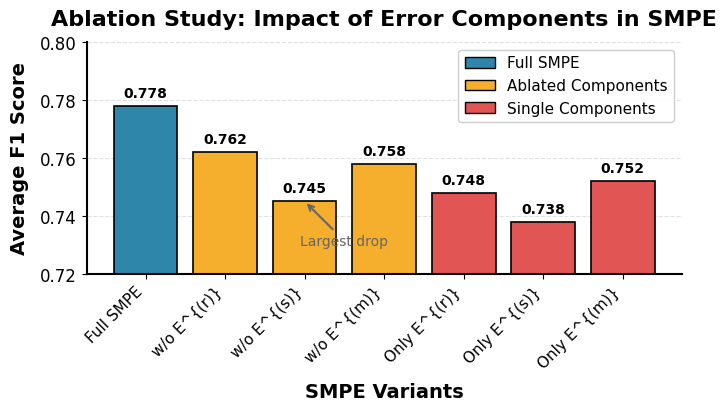

Write the Python code that produced this figure.
import matplotlib.pyplot as plt
import numpy as np
from pathlib import Path

# Set publication-quality style parameters
plt.rcParams.update({
    'font.family': 'sans-serif',
    'font.sans-serif': ['Helvetica Neue', 'Arial', 'DejaVu Sans'],
    'font.size': 12,
    'axes.linewidth': 1.5,
    'axes.labelweight': 'bold',
    'axes.labelsize': 14,
    'axes.titlesize': 16,
    'axes.spines.top': False,
    'axes.spines.right': False,
    'legend.framealpha': 0.95,
    'legend.edgecolor': '#CCCCCC',
})

# Create figure with constrained layout
fig, ax = plt.subplots(figsize=(6.8, 4.0), constrained_layout=True)

# Data preparation based on the experiment description
variants = ['Full SMPE', 'w/o E^{(r)}', 'w/o E^{(s)}', 'w/o E^{(m)}', 
            'Only E^{(r)}', 'Only E^{(s)}', 'Only E^{(m)}']
f1_scores = [0.778, 0.762, 0.745, 0.758, 0.748, 0.738, 0.752]

# Define colors for different categories
colors = ['#2E86AB',  # Full SMPE (deep sea blue)
          '#F6AE2D', '#F6AE2D', '#F6AE2D',  # Ablated variants (amber yellow)
          '#E15554', '#E15554', '#E15554']  # Single component variants (coral red)

# Create bar chart
bars = ax.bar(range(len(variants)), f1_scores, color=colors, edgecolor='black', linewidth=1.2)

# Add value labels on top of bars
for i, (bar, score) in enumerate(zip(bars, f1_scores)):
    height = bar.get_height()
    ax.text(bar.get_x() + bar.get_width()/2., height + 0.002,
            f'{score:.3f}', ha='center', va='bottom', fontsize=10, fontweight='bold')

# Set axis labels and title
ax.set_xlabel('SMPE Variants', fontsize=14, fontweight='bold', labelpad=8)
ax.set_ylabel('Average F1 Score', fontsize=14, fontweight='bold', labelpad=8)
ax.set_title('Ablation Study: Impact of Error Components in SMPE', 
             fontsize=16, fontweight='bold', pad=12)

# Set x-axis ticks and labels
ax.set_xticks(range(len(variants)))
ax.set_xticklabels(variants, rotation=45, ha='right', fontsize=11)

# Set y-axis range with some margin
ax.set_ylim(0.72, 0.79)
ax.set_yticks(np.arange(0.72, 0.80, 0.02))

# Remove top and right spines
ax.spines['top'].set_visible(False)
ax.spines['right'].set_visible(False)

# Add grid for better readability
ax.grid(True, axis='y', alpha=0.3, linestyle='--', linewidth=0.8, color='#999999')
ax.set_axisbelow(True)

# Create custom legend
from matplotlib.patches import Patch
legend_elements = [
    Patch(facecolor='#2E86AB', edgecolor='black', label='Full SMPE'),
    Patch(facecolor='#F6AE2D', edgecolor='black', label='Ablated Components'),
    Patch(facecolor='#E15554', edgecolor='black', label='Single Components')
]
ax.legend(handles=legend_elements, loc='upper right', fontsize=11, 
          frameon=True, framealpha=0.95, edgecolor='#CCCCCC')

# Add a subtle annotation highlighting the key finding
ax.annotate('Largest drop', xy=(2, 0.745), xytext=(2.5, 0.73),
            arrowprops=dict(arrowstyle='->', color='#666666', lw=1.5),
            fontsize=10, ha='center', color='#666666')

# Ensure the output directory exists
output_path = Path(r'E:\pycharm_project\rewrite_agent\backend\app\services\workflows\figure_generation_workflow_utils\sample\output\c0ab150e-6665-44d2-ab5c-5070f1805f50\generated_figures\ablation\ablation_smpe_bar_chart.png')
output_path.parent.mkdir(parents=True, exist_ok=True)

# Save the figure
plt.savefig(output_path, dpi=300, bbox_inches='tight', facecolor='white')
plt.close()
